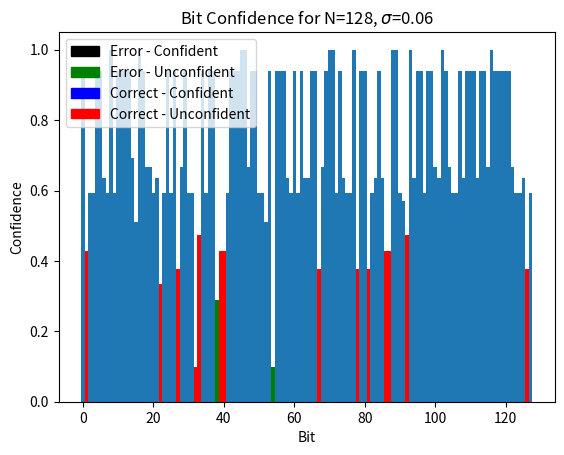

This chart was generated by the following Python code: (Note: this script raises an exception after producing the figure.)
import numpy as np
import matplotlib.pyplot as plt
import matplotlib.patches as mpathces
import random
from decimal import Decimal
import math
from collections import Counter

#########################################################################
#########################################################################
#########################################################################

def gen_sifted_keys(N,QBER):
    xA = np.zeros([N])
    xB = np.zeros([N])
    N_errs = int(np.floor(N*QBER))
    err_pos = random.sample(range(N),N_errs)
    for i in range(N):
        xA[i] = np.random.choice([0,1])
        xB[i] = xA[i]
        if i in err_pos:
            xB[i] = (xB[i] + 1) % 2
    return xA, xB

##calculates parity of block k
##outputs parity and also the estimates power trace of a register containing the current sum of the parity check
def parity_check(k):
    hw = []
    parity = 0
    for i in range(k.shape[0]):
        parity = parity ^ int(k[i])
        if parity == 0:
            hw.append(0)
        else:
            hw.append(1)
    return parity, hw

def shuffle_key(perm):
  #  length = perm.shape[0]
    np.random.shuffle(perm)
  #  temp = np.zeros(key.shape) ##do not save key in shuffled form, save as a copy to retain original positions/
  #  for i in range(length):
  #      temp[i] = key[int(perm[i])]
  #  return temp, perm
    return perm

def split_blocks(N, iter , blocksize_prev, QBER, perm, Y):
    
    ##set current blocksize (using floor func)
    blocksize = int(2*blocksize_prev)
    if iter == 0:
        blocksize = int(0.73/QBER)
    
    blocks = []
    bit_positions = []
    num_blocks = int(np.ceil(N/blocksize)) ##must round up to account for smaller end blocks
    for i in range(num_blocks):
        if i != num_blocks-1:
           # block_i = key[i*blocksize:(i+1)*blocksize]
            bit_positions_i = perm[i*blocksize:(i+1)*blocksize]
            block_i = np.zeros(bit_positions_i.shape)
            for j in range(bit_positions_i.shape[0]):
                block_i[j] = Y[int(bit_positions_i[j])]

        else:
            #block_i = key[i*blocksize:]
            bit_positions_i = perm[i*blocksize:]
            block_i = np.zeros(bit_positions_i.shape)
            for j in range(bit_positions_i.shape[0]):
                block_i[j] = Y[int(bit_positions_i[j])]

        blocks.append(block_i)
        bit_positions.append(bit_positions_i)
    return blocks, blocksize, bit_positions


##Bob only calls this function
def top_level_parity_check(blocks):
    parities = []
    for block in blocks:
        parity, hw = parity_check(block) #hw not needed yet. Usefull for attack on bobs side
        parities.append(parity)
    return parities



def binary_bit_flip(block, bit_positions, X, Y, Eves_traces,XOR_noise,record):
    ##split block in two
    new_blocksize = int(np.ceil(block.shape[0]/2))
    block_L = block[0:new_blocksize]
    bit_positions_L = bit_positions[0:new_blocksize]
    block_R = block[new_blocksize:]
    bit_positions_R = bit_positions[new_blocksize:]

    correct_L_parity, Eves_traces = query_correct_parity(X,bit_positions_L, Eves_traces,XOR_noise,record)
    current_L_parity, hw = parity_check(block_L)

    #print("{0} : Left sub block.  ---> Map to bits of Y in position: {1}".format(block_L, bit_positions_L))
    #print("{0} : Right sub block. ---> Map to bits of Y in position: {1}".format(block_R, bit_positions_R))
    #print("Current left parity: {0}, Correct left parity {1}". format(current_L_parity, correct_L_parity))

    if correct_L_parity != current_L_parity:
        if new_blocksize == 1:
            #print("---> Flip bit in left block\n")
            Y[int(bit_positions_L[0])] = (Y[int(bit_positions_L[0])] - 1) % 2 ##flip incorrect bit in Y_orig
            return Y

        else:
           # print("---> binary algorithm on left sub block\n")
            binary_bit_flip(block_L,bit_positions_L,X,Y,Eves_traces,XOR_noise,record)
    
    else:
        if new_blocksize == 1:
          #  print("---> Flip bit in right block\n")
            Y[int(bit_positions_R[0])] = (Y[int(bit_positions_R[0])] - 1) % 2##flip incorrect bit
            return Y
        else:
         #   print("---> binary algorithm on right sub block\n")
            binary_bit_flip(block_R,bit_positions_R,X,Y,Eves_traces,XOR_noise,record)
    return Y


def cascade_effect(X, key_index_list, key_value_list, corrected_pos, block_list, bit_positions, Eves_traces, Eve_mode, XOR_noise, record):
    iterations = len(key_index_list)
    key_curr = key_index_list[-1]
    #key_prev = shuffled_key_list[-2]

    for key in range(len(key_index_list)-1):
            ##reconstruct blocks
            for i in range(len(bit_positions[key])):
                for j in range(len(bit_positions[key][i])):
                    block_list[key][i][j] = key_value_list[key][bit_positions[key][i][j]]

    Y_old = key_value_list[-2].copy()
    key_value_list[-2], Eves_traces = error_detect_correct_blocks(X,key_value_list[-2],block_list[-2],bit_positions[-2],Eves_traces,Eve_mode,XOR_noise,record)

    ##record what bits have been flipped
    corrected_pos_new = []
    for i in range(len(Y_old)):
        if key_value_list[-2][i] != Y_old[i]:
            corrected_pos_new.append(i)

    if len(key_index_list) == 2:
        return key_value_list[-2], Eves_traces
    
    else:
        cascade_effect(X, key_index_list[:-1], key_value_list[:-1], corrected_pos[:-1], block_list[:-1], bit_positions[:-1], Eves_traces, Eve_mode, XOR_noise, record)
        return key_value_list[-2], Eves_traces

def error_detect_correct_blocks(X,Y,blocks,bit_positions,Eves_traces,Eve_mode,XOR_noise,record):
        current_parities = top_level_parity_check(blocks)
        correct_parities = []
        for block_pos in bit_positions:

            if Eve_mode == 0:
                if iter == 0:
                    record = True
                else:
                    record = False
            
            correct_parity, Eves_traces = query_correct_parity(X,block_pos,Eves_traces,XOR_noise,record)
            correct_parities.append(correct_parity)

        for i in range(len(current_parities)):
            if current_parities[i] != correct_parities[i]:
        
                if Eve_mode == 0: ##top block trace recording only
                    record = False
                Y = binary_bit_flip(blocks[i], bit_positions[i], X, Y, Eves_traces,XOR_noise,record)
        return Y, Eves_traces

def cascade_EC(X, Y, QBER, max_iter, XOR_noise, Eve_mode):

    Eves_traces = []
    N = X.shape[0]
    orig_perm = np.arange(0,N,1)
    iter = 0
    blocksize = 0
    permutations_list = []
    iteration_blocks_pos = []
    iteration_correction = []
    key_value_list = []
    block_list = []


    record = True
    if Eve_mode == 0:
        record = False
    elif Eve_mode == 1:
        record == True

    while iter < max_iter:
        if iter == 0:
            perm = orig_perm
            permutations_list.append(perm)

        else:
            perm = shuffle_key(perm.copy()) ##returns shuffled indexing of Y
            permutations_list.append(perm)

        blocks, blocksize, bit_positions = split_blocks(N,iter,blocksize,QBER, perm,Y)
        block_list.append(blocks)
        iteration_blocks_pos.append(bit_positions)

        Y_old = Y.copy()

     
        Y, Eves_traces = error_detect_correct_blocks(X,Y,blocks,bit_positions,Eves_traces,Eve_mode,XOR_noise,record)

        key_value_list.append(Y)
        ##record what bits have been flipped
        corrected = []
        for i in range(len(Y)):
            if Y[i] != Y_old[i]:
                corrected.append(i)
        iteration_correction.append(corrected)

        if iter > 0:
            Y, Eves_traces = cascade_effect(X,permutations_list,key_value_list,iteration_correction, block_list ,iteration_blocks_pos, Eves_traces,Eve_mode, XOR_noise, record)

        iter = iter + 1

    return Y, Eves_traces

def query_correct_parity(X,bit_positions,Eves_traces,XOR_noise,record):

    ##build bits to be checked into numpy array of correct form
    check_message = []
    for i in bit_positions:
        check_message.append(X[i])
    check_message = np.asarray(check_message)
    parity, hw = parity_check(check_message)
    for i in range(len(hw)):
        ###add noise effect
        noise_p = np.random.uniform(0,1)
        if noise_p < XOR_noise:
            hw[i] = int(hw[i]) ^ 1

    trace_entry = [hw, bit_positions, parity]
    if record == True:
        Eves_traces.append(trace_entry.copy()) 

    #################
    return parity, Eves_traces

########################### Eves Tools ########################

               



################################################################




#########################################################################
#########################################################################
#########################################################################


def gen_secret(N):
    xA = np.zeros([N])
    for i in range(N):
        xA[i] = np.random.choice([0,1])
    return xA

def top_offenders(N,traces,P_A,P_E):
    num_checks = len(traces)
    offence_count = np.zeros(N)
    pos_list = np.arange(0,N,1)
    for i in range(num_checks):
        if P_A[i] != P_E[i]:
            offence_trace = traces[i][1]
            for pos in offence_trace:
                offence_count[pos] = offence_count[pos] + 1
    combined =  np.vstack((pos_list,offence_count)).T
    combined2 = np.argsort(-combined[:,1])
    combined = combined[combined2]
    return combined
    

def recover_secret_majoirty(traces,N,sigma):
    M = len(traces)
    H_E = np.zeros([M,N])
    P_A = np.zeros(M)
    Included_matrix = np.zeros([M,N])
    Conf_vector = np.zeros(N)
    final_key = np.zeros(N)
    alpha = 0.4 ##emperic
    beta = 2.5


    check = 0
    for trace in traces:
        inter_parity = trace[0]
        pos = trace[1]
        out_parity = trace[2]
        P_A[check] = out_parity
        if pos.size == 1:
            Conf_vector[pos[0]] = 1
            final_key[pos[0]] = out_parity
        for i in reversed(range(0,pos.size)): ##this was 1,pos.size WHY??
            H_E[check,pos[i]] = inter_parity[i] ^ inter_parity[i-1]
            Included_matrix[check,pos[i]] = 1
        H_E[check,pos[0]] = inter_parity[0]
        check = check + 1

   # test = Included_matrix[:,0:check]
    #incl_inv = np.linalg.inv(test)
    
    random_choice_pos = []

    for i in range(N):
        if Conf_vector[i] != 1:
            ones = 0
            zeros = 0
            for check in range(M):
                if Included_matrix[check,i] == 1:
                    if H_E[check,i] == 0:
                        zeros = zeros + 1
                    else:
                        ones = ones + 1
            tot = ones+zeros
            if ones > zeros:
                final_key[i] = 1
              #  Conf_vector[i] = ((ones/tot)**(1-sigma) * (zeros/tot)**(sigma)) - ((zeros/tot)**(1-sigma) * (ones/tot)**(sigma))
               # Conf_vector[i] = ((1-sigma)**(ones) * sigma**(zeros)) / ((1-sigma)**(zeros) * sigma**(ones))
               # Conf_vector[i] = math.log10(Conf_vector[i])
                #Conf_vector[i] = np.tanh(alpha*(ones-zeros))**(1/(1-sigma)**2)
                Conf_vector[i] = (1-sigma)**(ones/(ones+zeros)) * (sigma)**(zeros/(ones+zeros))

            elif zeros > ones:
                final_key[i] = 0
               # Conf_vector[i] = ((zeros/tot)**(1-sigma) * (ones/tot)**(sigma)) - ((ones/tot)**(1-sigma) * (zeros/tot)**(sigma))
             #   Conf_vector[i] = ((1-sigma)**(zeros) * sigma**(ones))/((1-sigma)**(ones) * sigma**(zeros))
               # Conf_vector[i] = math.log10(Conf_vector[i])
                #Conf_vector[i] = np.tanh(alpha*(zeros-ones))**(1/(1-sigma)**2)
                Conf_vector[i] = (1-sigma)**(zeros/(ones+zeros)) * (sigma)**(ones/(ones+zeros))



            else: #ones==zeros
                #final_key[i] = random.choice([0,1])
                #Conf_vector[i] = 0
                final_key[i] = -1
                random_choice_pos.append(i)

                if final_key[i] == 0:
                    Conf_vector[i] = (1-sigma)**(zeros/(ones+zeros)) * (sigma)**(ones/(ones+zeros))
                else:
                    Conf_vector[i] = (1-sigma)**(ones/(ones+zeros)) * (sigma)**(zeros/(ones+zeros))
                Conf_vector[i] = 0.1

    if len(random_choice_pos) > 0:
        print("Key contains {0} random choices".format(len(random_choice_pos)))
        
        ####ensure that we don't try too large spaces
        if len(random_choice_pos) <= 12:
            diff, min_list = test_random_choices(final_key,random_choice_pos,traces)
        else:
            for pos in random_choice_pos:
                final_key[pos] = random.choice([0,1])


    return final_key, H_E, Included_matrix, Conf_vector, P_A

def test_random_choices(key,random_pos,traces):
    rand_len = len(random_pos)
    rand_combs = gen_binary_comb(rand_len)
    min_list = []

    for pos in random_pos:
        key[pos] = 0
    failed, failed_pos, diff = Eve_parity_checks(traces,key)
    min_list.append(rand_combs[0])

    for comb in rand_combs[1:]:
        for i in range(rand_len):
            key[random_pos[i]] = comb[i]
        failed, failed_pos, new_diff = Eve_parity_checks(traces,key)
      
        if new_diff == diff:
            min_list.append(comb)
        elif new_diff < diff:
            min_list = []
            min_list.append(comb)
            diff =  new_diff

    chosen_comb = min_list[0]
    if len(min_list) > 0:
        chosen_comb = random.choice(min_list)
    for i in range(rand_len):
        key[random_pos[i]] = chosen_comb[i]
        

    return diff, min_list  

def Eve_parity_checks(traces,eve_key):
    ##loop through all traces and compare Eves parity with Alices parity
    failed = []
    failed_pos = []
    for trace in traces:
        pos = trace[1]
        parityAlice = trace[2]
        block = []
        for p in pos:
            block.append(eve_key[p])
        parityEve, hw = parity_check(np.asarray(block))
        if parityAlice != parityEve:
            failed.append(trace)
            failed_pos.extend(pos)


    return failed, failed_pos, len(failed)


def calc_PE(H_E,N,M):
   # ones_vec = np.ones([N,1])
    #PE = np.matmul(H_E,ones_vec)%2
    PE=np.zeros([1,M])
    for m in range(M):
        p, hw = parity_check(H_E[m,:])
        PE[0,m] = p
    return np.reshape(PE,M)

def calc_PE_from_key(key,traces,M):
    PE = np.zeros([1,M])
    i = 0
    for trace in traces:
        pos = trace[1]
        block = []
        for p in pos:
            block.append(key[p])
        parityEve, hw = parity_check(np.asarray(block))
        PE[0,i] = parityEve
        i = i+1
    return np.reshape(PE,M)





def gen_binary_comb(n):
    bin_strings = []
    def get_bin(n,bs=''):
        if len(bs) == n:
            bin_strings.append(bs)
        else:
            get_bin(n, bs + '0')
            get_bin(n, bs + '1')
    get_bin(n)
    return bin_strings

def get_trace_res1(traces,bit):
    res = []
    for trace in traces:
        parity = trace[0]
        bits_pos = trace[1]
        for i in range(len(bits_pos)):
            if bit == bits_pos[i]:
                res.append(parity[i])
    return res

def get_trace_res2(H_E,Included_matrix,bit):
    res = []
    Inc_vect = Included_matrix[:,bit]
    for check in range(len(Inc_vect)):
        if Inc_vect[check] == 1:
            res.append(H_E[check,bit])
    return res


def plot_confidence(Conf_vector,unconf_pos,misses,sigma,mode):

    invalid_count = 0
    plt.figure()
    bars = plt.bar(np.arange(N),Conf_vector,width=1,edgecolor='black',linewidth=0)
    for i in range(N):
        if misses.__contains__(i):
            bars[i].set_color('black')
            invalid_count = invalid_count + 1

        if unconf_pos.__contains__(i):
            bars[i].set_color('red')
            if misses.__contains__(i):
                bars[i].set_color('green')
                invalid_count = invalid_count - 1

    plt.xlabel("Bit")
    plt.ylabel("Confidence")



    blk_p = mpathces.Patch(color='black',label='Error - Confident')
    blu_p = mpathces.Patch(color='blue', label="Correct - Confident")
    red_p = mpathces.Patch(color='red',label = "Correct - Unconfident")
    grn_p = mpathces.Patch(color='green',label="Error - Unconfident")

    plt.legend(handles=[blk_p,grn_p,blu_p,red_p])
        
    if mode==0:
        plt.title("Bit Confidence for N={0}, $\sigma$={1}".format(N,sigma))
        plt.savefig("results/bit_conf_N_{0}_sig_{1}.png".format(N,sigma))

    if mode==1:
        plt.title("Bit Confidence for N={0}, $\sigma$={1}, with parity offenders".format(N,sigma))
        plt.savefig("results/bit_conf_N_{0}_sig_{1}_offenders.png".format(N,sigma))


    if invalid_count == 0:
        print("The key can be found by flipping {0} bits -> {1} keys".format(len(unconf_pos),'{:.2e}'.format(2**len(unconf_pos))))
    else:
        print("This key will not be found, {0} incorrect bits were assumed confident".format(invalid_count))
    return invalid_count


def partition (list_in, n):
    random.shuffle(list_in)
    return [list_in[i::n] for i in range(n)]

def gather_votes(N,votes,valid_bs,occourances,invalid_count,unconf_pos,majority_key,traces,diff_len,unconf_len,start_split,low_score):

    groups = partition(unconf_pos,int(unconf_len/start_split)) ##random partition
    for group in groups:
        grouplen = len(group)
        bs_list = gen_binary_comb(grouplen)
        for bs in bs_list:
            new_key_temp = majority_key.copy()
            for i in range(len(bs)):
                new_key_temp[group[i]] = int(new_key_temp[group[i]]) ^ int(bs[i])
            failed, failed_pos, new_diff = Eve_parity_checks(traces,new_key_temp)

            if new_diff == 0: ##identifies if comes across a valid solution
                valid_bs.append(bs)
            elif new_diff < diff_len:
                for g in group:
                    if new_key_temp[g] != majority_key[g]:
                        votes[g] = votes[g] + (np.abs(diff_len - new_diff)/occourances[int(g)])
                if low_score == [[],[],[]] or new_diff < low_score[0] :
                    low_score[0] = new_diff
                    low_score[1] = bs
                    low_score[2] = group

            #elif new_diff > diff_len:
             #   for g in group:
              #      if new_key_temp[g] != majority_key[g]:
               #         votes[g] = votes[g] - (np.abs(diff_len - new_diff)/occourances[int(g)])

    return votes, valid_bs, groups, low_score


def recount_votes(N,groups_list,valid_bs,occourances,majority_key,traces,diff_len):
    
    votes = np.zeros(N)
    for groups in groups_list:
        for group in groups:
            grouplen = len(group)
            bs_list = gen_binary_comb(grouplen)

            for bs in bs_list:
                new_key_temp = majority_key.copy()
                for i in range(len(bs)):
                    new_key_temp[group[i]] = int(new_key_temp[group[i]]) ^ int(bs[i])
                failed, failed_pos, new_diff = Eve_parity_checks(traces,new_key_temp)

                if new_diff == 0: ##identifies if comes across a valid solution
                    valid_bs.append(bs)
                elif new_diff < diff_len:
                    for g in group:
                        if new_key_temp[g] != majority_key[g]:
                            votes[g] = votes[g] + (np.abs(diff_len - new_diff)/occourances[int(g)])

                elif new_diff > diff_len:
                    for g in group:
                        if new_key_temp[g] != majority_key[g]:
                            votes[g] = votes[g] - (np.abs(diff_len - new_diff)/occourances[int(g)])
    return votes, valid_bs



def confidence_flip(N,M,majority_key,H_E,Included_matrix,Conf_vector,P_A,start_thresh, misses,traces,sigma):
    #P_E = calc_PE(H_E,N,M)
    P_E = calc_PE_from_key(majority_key,traces,M)
    diff = (P_E + P_A)%2
    diff_len = 0
    for d in diff:
        if d==1:
            diff_len = diff_len + 1

    lowConf = 1
    secondLow = 1

    for c in Conf_vector:
        if c < lowConf:
            lowConf = c
        if c > lowConf and c < secondLow:
            secondLow = c

    unconf_pos = []
    start_thresh = 0.5
   # if (P_E != P_A).any(): ##P_E == P_A is true for some cases of faulty keys
    iterations = 3
    for i in range(N): ##Gather unconfident values
  #      if Conf_vector[i] <= secondLow + 0.01 or Conf_vector[i] <= start_thresh: ##need better system for this
        if Conf_vector[i] < start_thresh:
            unconf_pos.append(i)

    invalid_count = plot_confidence(Conf_vector,unconf_pos,misses,sigma,0)


        ##This code is still required, but having it out makes developing the flip vote easier
    
    offenders = top_offenders(N,traces,P_A,P_E)
    updated_unconf_pos = []
    offender_thresh = 1
    for o in offenders:
        if o[1] > offender_thresh and unconf_pos.__contains__(o[0]):
            updated_unconf_pos.append(int(o[0]))
        elif Conf_vector[int(o[0])] == 0.1:
            updated_unconf_pos.append(int(o[0]))
    
    invalid_count = plot_confidence(Conf_vector,updated_unconf_pos,misses,sigma,1) 
    unconf_pos = updated_unconf_pos.copy()


    valid_bs = []
    if invalid_count == 0:
        max_unconf = 10
        start_split = 4
        unconf_len = len(unconf_pos)
        if unconf_len >= max_unconf:

            ##count number of occourances in traces
            ##use this to normalise vote values

            occourances = np.zeros(N)
            for trace in traces:
                pos = trace[1]
                for p in pos:
                    occourances[p] = occourances[p] + 1

            majority_key_old = majority_key.copy()
            for it in range(1):
                groupslist = []
                low_score_list = []
                
                votes = np.zeros(N)
                for v in range(10):
                    low_score = [[],[],[]]
                    votes, valid_bs, groups, low_score = gather_votes(N,votes,valid_bs,occourances,invalid_count,unconf_pos,majority_key,traces,diff_len,unconf_len,4,low_score)
                    groupslist.append(groups)
                    low_score_list.append(low_score)
            #   for v in range(5):
            #      votes, valid_bs = gather_votes(N,votes,valid_bs,occourances,invalid_count,unconf_pos,majority_key,traces,diff_len,unconf_len,3)
        #     for v in range(5):
            #        votes, valid_bs = gather_votes(N,votes,valid_bs,occourances,invalid_count,unconf_pos,majority_key,traces,diff_len,unconf_len,4)
        #       for v in range(5):
        #          votes, valid_bs = gather_votes(N,votes,valid_bs,occourances,invalid_count,unconf_pos,majority_key,traces,diff_len,unconf_len,5)

                plt.figure()
                bars = plt.bar(np.arange(N),votes,width=1,edgecolor='black',linewidth=0)
                for i in range(N):
                    if misses.__contains__(i):
                        bars[i].set_color('black')
                        invalid_count = invalid_count + 1

                    if unconf_pos.__contains__(i):
                        bars[i].set_color('red')
                        if misses.__contains__(i):
                            bars[i].set_color('green')
                            invalid_count = invalid_count - 1
                plt.title("Votes for changing bits for N={0}, $\sigma$={1}, iter {2}".format(N,sigma,it))
                plt.savefig("results/flip_votes_N_{0}_sig_{1}_iter{2}.png".format(N,sigma,it))
                

                ##flip max value from votes
                """
                maxpos = np.argmax(votes)
                majority_key[maxpos] = int(majority_key[maxpos]) ^ 1
                unconf_pos.remove(maxpos)
                for groups in groupslist:
                    for group in groups:
                        if group.__contains__(maxpos):
                            group.remove(maxpos) """


                votes, valid_bs = recount_votes(N,groupslist,valid_bs,occourances,majority_key,traces,diff_len)


                plt.figure()
                bars = plt.bar(np.arange(N),votes,width=1,edgecolor='black',linewidth=0)
                for i in range(N):
                    if misses.__contains__(i):
                        bars[i].set_color('black')
                        invalid_count = invalid_count + 1

                    if unconf_pos.__contains__(i):
                        bars[i].set_color('red')
                        if misses.__contains__(i):
                            bars[i].set_color('green')
                            invalid_count = invalid_count - 1
                plt.title("Recount for changing bits for N={0}, $\sigma$={1}, iter {2}".format(N,sigma,it))
                plt.savefig("results/recount_votes_N_{0}_sig_{1}_iter{2}.png".format(N,sigma,it))
                


    ###This code computes the valid keys, commented out for now
    valid_bs = []

    """
    bs_list = gen_binary_comb(len(unconf_pos))
    for bs in bs_list:
        new_key_temp = majority_key.copy()
        for i in range(len(bs)):
            new_key_temp[unconf_pos[i]] = int(new_key_temp[unconf_pos[i]]) ^ int(bs[i])
        failed, failed_pos, no_failed = Eve_parity_checks(traces,new_key_temp)
        if no_failed == 0:
            valid_bs.append(bs)
    """

    return valid_bs, unconf_pos






 
def recover_secret_basic(traces,N,sigma):
    eve_key = np.zeros(N)
    
    for trace in traces:
        parity = trace[0]
        pos = trace[1]
        eve_key[pos[0]] = int(parity[0]) ^ 0
        for i in range(1,pos.shape[0]):
            eve_key[pos[i]] = int(parity[i]) ^ int(parity[i-1])
    return eve_key
 

"""
N = 10000
secret = gen_secret(N)
err_range = np.arange(0,0.2001,0.01)
sr_maj = []
sr_niev = []
for err in err_range:
    traces = []
    for i in range(5):
        traces.append(gen_Trace(secret,N,err))
    eve_key_maj = recover_secret_majoirty(traces,N,0)
    eve_key_niev = recover_secret_basic(traces[0],N,0)
 
    success_count_maj = 0
    success_count_niev = 0
 
    for i in range(N):
        if secret[i] == eve_key_maj[i]:
            success_count_maj = success_count_maj + 1
    success_rate_maj = success_count_maj/N
    sr_maj.append(success_rate_maj)
 
    for i in range(N):
        if secret[i] == eve_key_niev[i]:
            success_count_niev = success_count_niev + 1
    success_rate_niev = success_count_niev/N
    sr_niev.append(success_rate_niev)
 
 
plt.plot(err_range,sr_maj)
plt.plot(err_range,sr_niev)
 
 
plt.show()
#print("Success rate: {0}".format(success_rate))
"""

def run_EC_majority(N,QBER,XOR_noise,max_iter):
    X,Y = gen_sifted_keys(N,QBER)
    Y_ec, Eves_traces = cascade_EC(X,Y,QBER,max_iter,XOR_noise,1)
    if (X == Y_ec).all():
        print("Successfully Corrected Errors!")
        ###Run Attack Here

        final_key, H_E, Included_matrix, Conf_vector,P_A = recover_secret_majoirty(Eves_traces,N,XOR_noise)
        success_count = 0
        for i in range(N):
            if X[i] == final_key[i]:
                success_count = success_count + 1
        success_rate = success_count/N
        return success_rate
       # print("Eve Success rate: {0}".format(success_rate))
       # print(final_key)
        
    else:
        #print("Unsuccessful Error Correction")
        return -1

def run_EC_topblock_only(N,QBER,XOR_noise,max_iter):
    X,Y = gen_sifted_keys(N,QBER)
    Y_ec, Eves_traces = cascade_EC(X,Y,QBER,max_iter,XOR_noise,0)
    if (X == Y_ec).all():
        #print("Successfully Corrected Errors!")
        ###Run Attack Here

        final_key = recover_secret_basic(Eves_traces,N,0)
        success_count = 0
        for i in range(N):
            if X[i] == final_key[i]:
                success_count = success_count + 1
        success_rate = success_count/N
        #print("Eve Success rate: {0}".format(success_rate))
       # print(final_key)
        return success_rate
    else:
#        print("Unsuccessful Error Correction")
        return -1
    
def run_EC_confidence_flip(N,QBER,XOR_noise,max_iter):
    X,Y = gen_sifted_keys(N,QBER)
    Y_ec, Eves_traces = cascade_EC(X,Y,QBER,max_iter,XOR_noise,1)
    if (X == Y_ec).all():
        print("\nNoise: {0}".format(XOR_noise))

        #print("Successfully Corrected Errors!")
        ###Run Attack Here

        majority_key, H_E, Included_matrix, Conf_vector,P_A = recover_secret_majoirty(Eves_traces,N,XOR_noise)
        misses = []
        conf_key = majority_key.copy()
        if (majority_key == X).all():
            print("Majority, Successful")
        else:
            for bit in range(N):
                if X[bit] != majority_key[bit]:
                    misses.append(bit)
            valid_bs, unconf_pos = confidence_flip(N,len(Eves_traces),majority_key,H_E,Included_matrix,Conf_vector,P_A,0.25,misses,Eves_traces,XOR_noise) ##misses for debugging
            included_misses = 0
            for m in misses:
                if unconf_pos.__contains__(m):
                    included_misses = included_misses + 1
            if included_misses == len(misses): #and len(valid_bs) > 0:
                print("Valid List, length: {0}".format(len(valid_bs)))
                return len(valid_bs)
            else:
                print("Invalid List, length: {0}".format(len(valid_bs)))
                return 0
            """
            if conf_key[0] == -1:
                print("Full Info, failed")
                return -1

            else:
                misses_new = []
                if (conf_key == X).all():
                    print("Full Info, Success")
                else:
                    for bit in range(N):
                        if X[bit] != conf_key[bit]:
                            misses_new.append(bit)
        
                    success_count = 0
                    for i in range(N):
                        if X[i] == conf_key[i]:
                            success_count = success_count + 1
                    success_rate = success_count/N
                    #print("Eve Success rate: {0}".format(success_rate))
                # print(final_key)
                    return success_rate"""

    

def plot_params(N,QBER,max_iter, err_range):
    tb_only = []
    majority = []
    conf = []

    for err in err_range:
        sr_tb = -1
        sr_maj = -1
        sr_conf = -1
        """
        while sr_tb == -1:
            sr_tb = run_EC_topblock_only(N,QBER,err,max_iter)
        tb_only.append(sr_tb)

        while sr_maj == -1:
            sr_maj = run_EC_majority(N,QBER,err,max_iter)
        majority.append(sr_maj)"""

        #while sr_conf == -1:
        sr_conf = run_EC_confidence_flip(N,QBER,err,max_iter)
       # conf.append(sr_conf)

    return tb_only, majority, conf




err_range = np.arange(0,0.2001,0.01)
N = 128
max_iter = 3
QBER = 0.1
avg_iter = 10
tb_avg = np.zeros(shape=(21,avg_iter))
maj_avg = np.zeros(shape=(21,avg_iter))
conf_avg = np.zeros(shape=(21,avg_iter))

for i in range(avg_iter):
    tb_only, majority, conf = plot_params(N,QBER,max_iter,err_range)
    tb_avg[:,i] = np.asarray(tb_only)
    maj_avg[:,i] = np.asarray(majority)
    conf_avg[:,i] = np.asarray(conf)
majority = np.average(maj_avg,axis=1)
tb_only = np.average(tb_avg,axis=1)
conf = np.average(conf_avg,axis=1)

plt.plot(err_range,majority,label="Majority Rule, QBER={0}".format(QBER))
plt.plot(err_range,tb_only, label="Top Block Only, QBER={0}".format(QBER))
plt.plot(err_range,conf, label="Confidence, QBER={0}".format(QBER))

QBER = 0.1
tb_avg = np.zeros(shape=(21,avg_iter))
maj_avg = np.zeros(shape=(21,avg_iter))
conf_avg = np.zeros(shape=(21,avg_iter))

for i in range(avg_iter):
    tb_only, majority,conf = plot_params(N,QBER,max_iter,err_range)
    tb_avg[:,i] = np.asarray(tb_only)
    maj_avg[:,i] = np.asarray(majority)
    conf_avg[:,i] = np.asarray(conf)
majority = np.average(maj_avg,axis=1)
tb_only = np.average(tb_avg,axis=1)
conf = np.average(conf_avg,axis=1)

plt.plot(err_range,majority,label="Majority Rule, QBER={0}".format(QBER))
plt.plot(err_range,tb_only, label="Top Block Only, QBER={0}".format(QBER))
plt.plot(err_range,conf, label="Confidence, QBER={0}".format(QBER))

plt.xlabel("Trace Error Rate")
plt.ylabel("Key Recovery Success Rate")
plt.title("N={0}, Max Iterations={1}".format(N,max_iter))
plt.legend()
plt.savefig("results/Eve_strat_N_{0}_maxiter_{1}_conf.png".format(N,max_iter))
